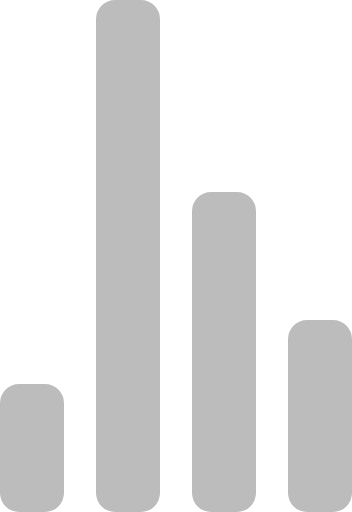
t = 0.00 s
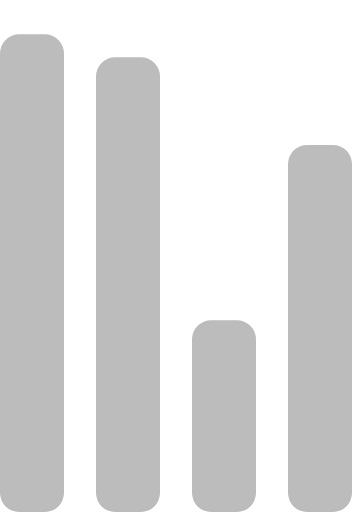
t = 0.72 s
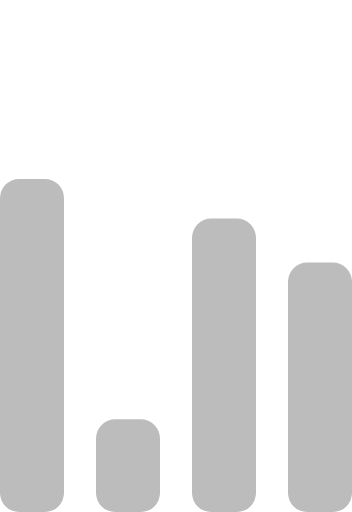
t = 1.43 s
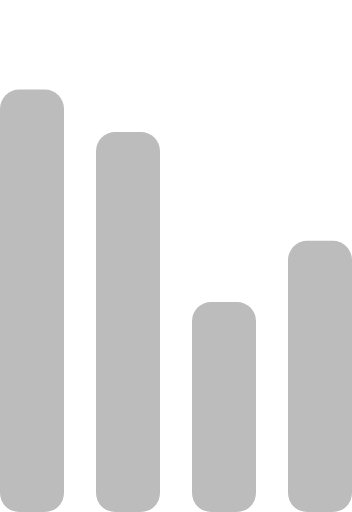
t = 2.15 s
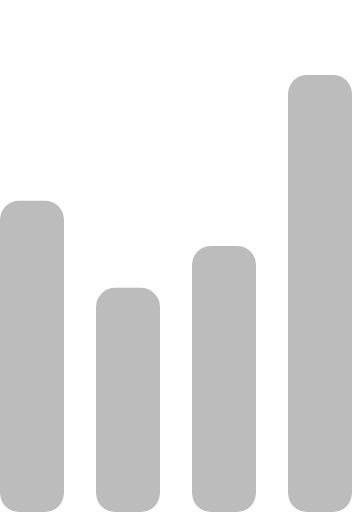
t = 2.87 s
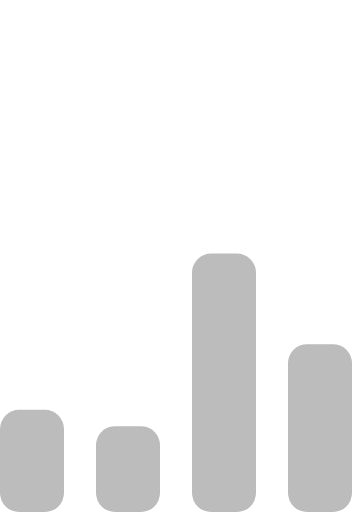
t = 3.58 s

The animated SVG that drew these frames (rendered in a browser with its animation timeline set to each time). Animation: 4 SMIL elements (animate=4); one cycle of 4.30 s, repeats indefinitely.

<!-- By Sam Herbert (@sherb), for everyone. More @ http://goo.gl/7AJzbL -->
<svg width="55" height="80" viewBox="0 0 55 80" xmlns="http://www.w3.org/2000/svg" fill="#bcbcbc">
    <g transform="matrix(1 0 0 -1 0 80)">
        <rect width="10" height="20" rx="3">
            <animate attributeName="height"
                 begin="0s" dur="4.3s"
                 values="20;45;57;80;64;32;66;45;64;23;66;13;64;56;34;34;2;23;76;79;20" calcMode="linear"
                 repeatCount="indefinite" />
        </rect>
        <rect x="15" width="10" height="80" rx="3">
            <animate attributeName="height"
                 begin="0s" dur="2s"
                 values="80;55;33;5;75;23;73;33;12;14;60;80" calcMode="linear"
                 repeatCount="indefinite" />
        </rect>
        <rect x="30" width="10" height="50" rx="3">
            <animate attributeName="height"
                 begin="0s" dur="1.4s"
                 values="50;34;78;23;56;23;34;76;80;54;21;50" calcMode="linear"
                 repeatCount="indefinite" />
        </rect>
        <rect x="45" width="10" height="30" rx="3">
            <animate attributeName="height"
                 begin="0s" dur="2s"
                 values="30;45;13;80;56;72;45;76;34;23;67;30" calcMode="linear"
                 repeatCount="indefinite" />
        </rect>
    </g>
</svg>